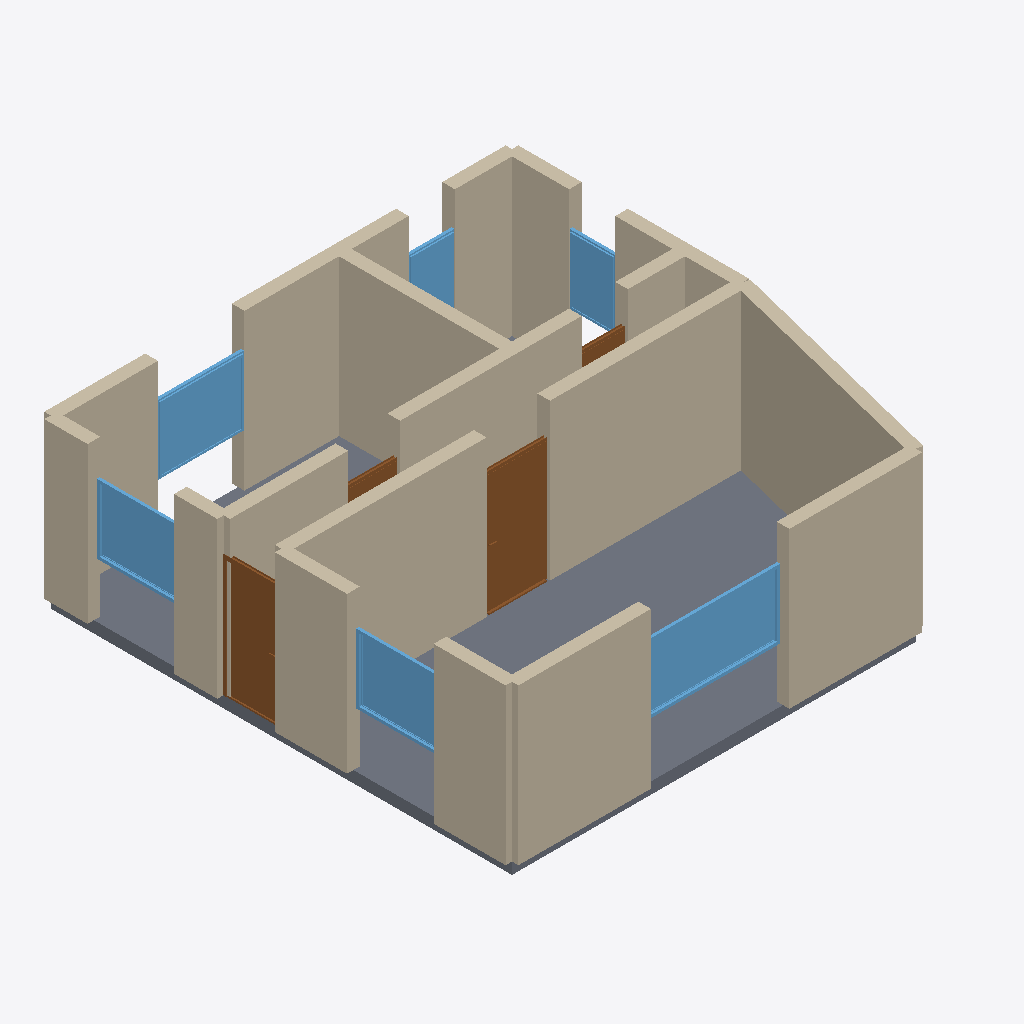
Isometric view of an IFC building model (IFC-SPF (STEP), schema IFC4, length unit metre), seen from the south-west, elements coloured by IFC class: 19 walls (beige), 6 windows (light blue), 4 doors (brown), 1 slab (grey).
Extent 8.2 m × 8.2 m × 2.9 m (x, y, z). Storeys (1): Ground Floor at 0.00 m. Elements (30): 19 IfcWall, 6 IfcWindow, 4 IfcDoor, 1 IfcSlab.

HEADER;
FILE_DESCRIPTION(('ViewDefinition[DesignTransferView]'),'2;1');
FILE_NAME('/dev/null','2026-05-05T15:30:14+05:30',(''),(''),'IfcOpenShell 0.8.5','IfcOpenShell 0.8.5','Nobody');
FILE_SCHEMA(('IFC4'));
ENDSEC;
DATA;
#1=IFCPROJECT('2MIvnOiV9Cfw2hHdDtVuch',$,'A modern Cologne Zwei-Zimmerwohnung in an Ehrenfeld urban-in',$,$,$,$,(#10),#5);
#12=IFCSITE('3BKOS4DxL4uxGdqiX8q_2e',$,'Site',$,$,$,$,$,$,$,$,$,$,$);
#13=IFCBUILDING('3s6C6DFsTDPhl19Zv7f8mg',$,'Building',$,$,$,$,$,$,$,$,$);
#16=IFCBUILDINGSTOREY('2qdOl5iW5BDfPOdIQRGOMz',$,'Ground Floor',$,$,#22,$,$,$,$);
#1217=IFCSLAB('2kklreu0D15xmi1fIgIN9_',$,'Floor',$,$,#1234,#1229,$,.FLOOR.);
#288=IFCWALL('1r71sxcjz8xPK_ZRy7PC5R',$,'Interior Wall',$,$,#309,#304,$,$);
#46=IFCWALL('10vpXnR9DAu9S8QbBjGzLi',$,'Exterior Wall',$,$,#67,#62,$,$);
#23=IFCWALL('09CERPb8XAD9fZrLYW4e1d',$,'Exterior Wall',$,$,#45,#39,$,$);
#310=IFCWALL('3glkfT5x156xTmUR3JlhrV',$,'Interior Wall',$,$,#331,#326,$,$);
#68=IFCWALL('0wi438cXf6ZgHB9384B$O3',$,'Exterior Wall',$,$,#89,#84,$,$);
#156=IFCWALL('2j1gUWfZz5hRWyc5ZC2Rg$',$,'Exterior Wall',$,$,#177,#172,$,$);
#420=IFCWALL('3sPAbvPPj3WQ_JHatTQU0h',$,'Interior Wall',$,$,#441,#436,$,$);
#244=IFCWALL('0WjYmolKvC595cknVUFShL',$,'Exterior Wall',$,$,#265,#260,$,$);
#266=IFCWALL('0S8J_4kjbFMvbbFum7NiRF',$,'Exterior Wall',$,$,#287,#282,$,$);
#782=IFCWINDOW('26nKOEjjn6l9YzgI3IBFUa',$,'Window',$,$,#836,#831,$,1.2,2.4,$,$,$);
#200=IFCWALL('2$88V85Jb5R9xTHUfvEcje',$,'Exterior Wall',$,$,#221,#216,$,$);
#112=IFCWALL('3VKTzQDOnCq9dYWFVsFyPp',$,'Exterior Wall',$,$,#133,#128,$,$);
#134=IFCWALL('1Qd4BZKEP0hRRnTz7IgaDy',$,'Exterior Wall',$,$,#155,#150,$,$);
#332=IFCWALL('2CodI6NXn2mQNHU$pLhI_J',$,'Interior Wall',$,$,#353,#348,$,$);
#222=IFCWALL('1AoD9dOb9EYgyU8IZX1Tln',$,'Exterior Wall',$,$,#243,#238,$,$);
#178=IFCWALL('0t8WsrXw19W8cm7cwOnurl',$,'Exterior Wall',$,$,#199,#194,$,$);
#354=IFCWALL('2NJqVV$jX9zQdsqx0jVP2q',$,'Interior Wall',$,$,#375,#370,$,$);
#527=IFCDOOR('1rJRSrGd9CyOK0mInmf8dA',$,'Door',$,$,#611,#606,$,2.1,1.1,$,$,$);
#947=IFCWINDOW('1YEC8D4v1APvHqBoeIOH2n',$,'Window',$,$,#1001,#996,$,1.2,1.5,$,$,$);
#442=IFCDOOR('146t3MloTFgA2CNXlW62DW',$,'Door',$,$,#526,#521,$,2.1,1.0,$,$,$);
#837=IFCWINDOW('12LghZv114rQxWS$DOxdg5',$,'Window',$,$,#891,#886,$,1.2,1.5,$,$,$);
#892=IFCWINDOW('0_vQvPdXf5pug3DVWy6rI5',$,'Window',$,$,#946,#941,$,1.2,1.5,$,$,$);
#398=IFCWALL('3bDn2CIu106OlyfRzPcIOB',$,'Interior Wall',$,$,#419,#414,$,$);
#90=IFCWALL('0XHyy35Sr0QhnzuWRBKUnz',$,'Exterior Wall',$,$,#111,#106,$,$);
#376=IFCWALL('0ILD9_RxD87RM3KqHiYoVq',$,'Interior Wall',$,$,#397,#392,$,$);
#1002=IFCWINDOW('3wZUmegvf7v8X5v42zu_$J',$,'Window',$,$,#1056,#1051,$,1.2,0.8,$,$,$);
#1057=IFCWINDOW('0Qggo_J4P3AgVqbprkQgRK',$,'Window',$,$,#1111,#1106,$,1.2,0.8,$,$,$);
#612=IFCDOOR('3BGkEMhrj5$PQ3fT89m7Xt',$,'Door',$,$,#696,#691,$,2.1,0.9,$,$,$);
#697=IFCDOOR('2AcpjiGLrDt8My$mMGW0yb',$,'Door',$,$,#781,#776,$,2.1,0.8,$,$,$);
ENDSEC;
